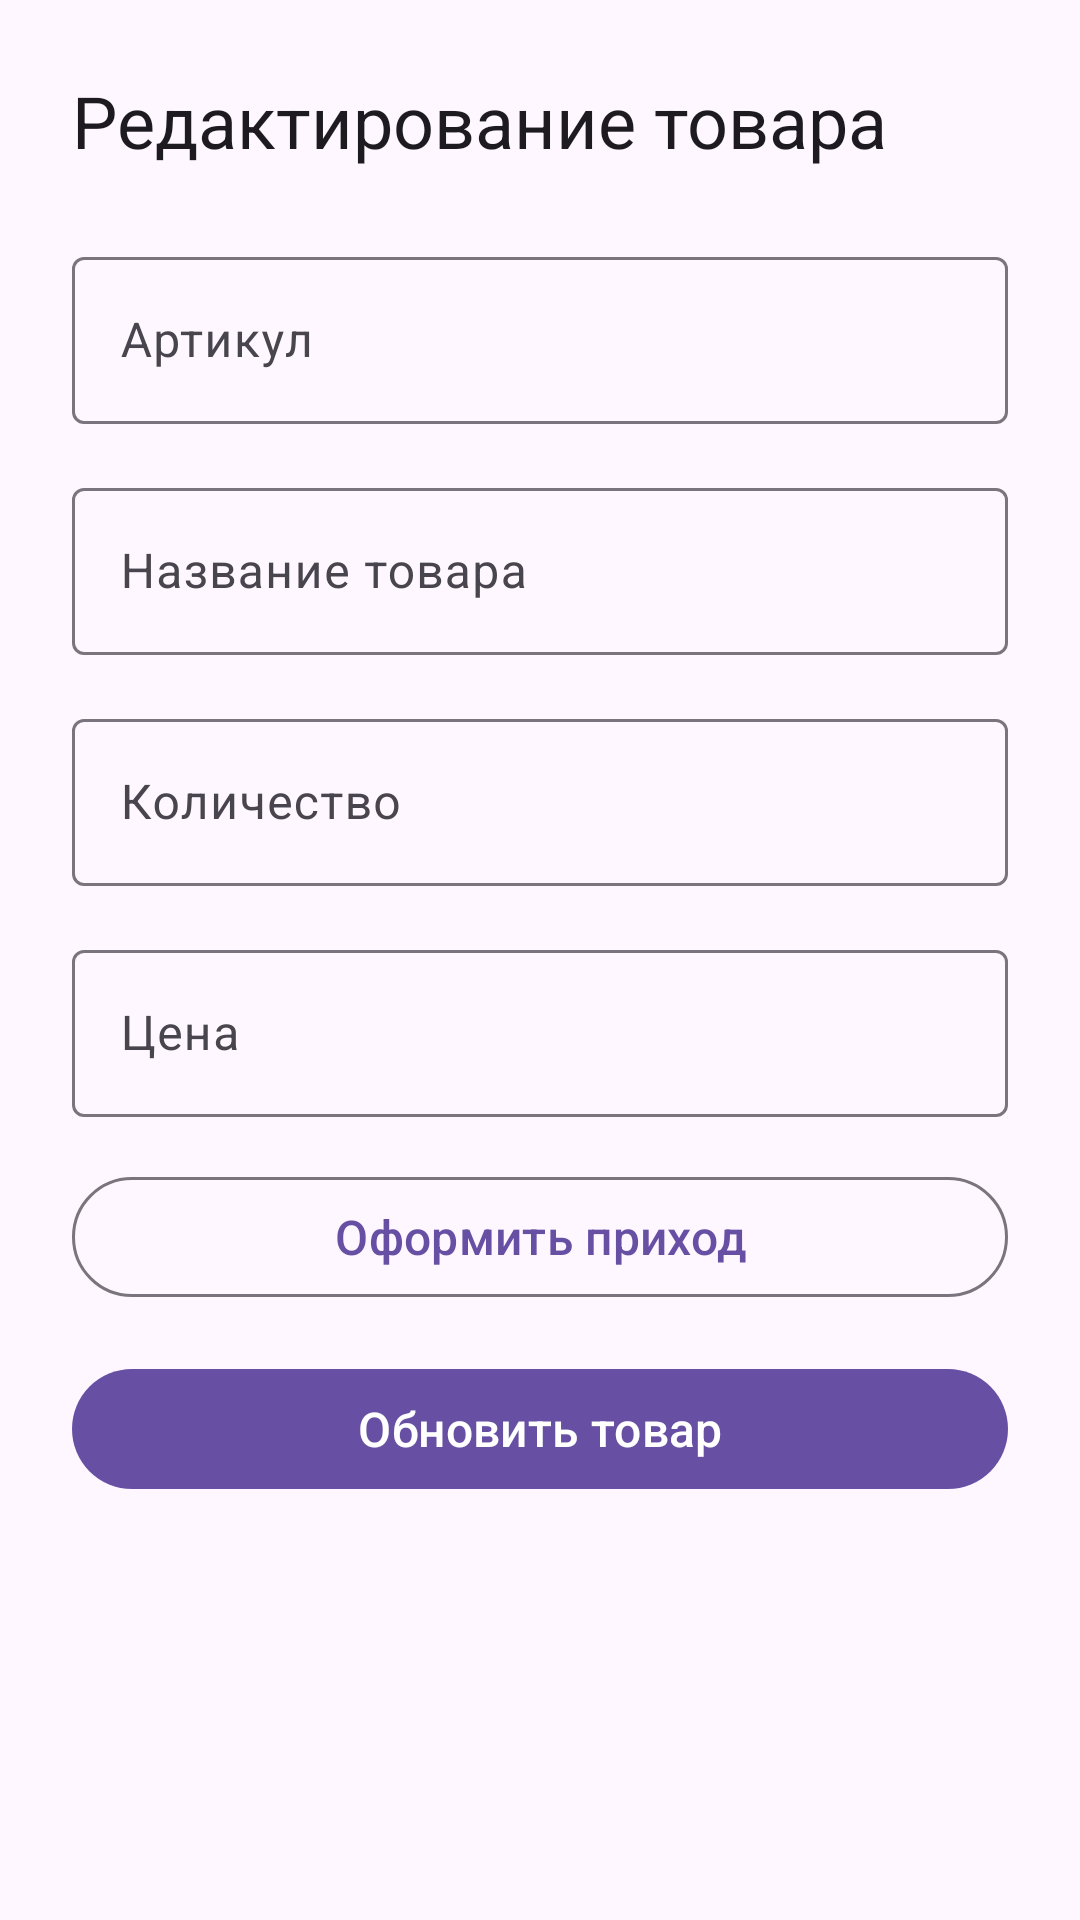

Produce the Android XML layout that renders to this screen, including the resource entries it uses.
<!-- AndroidManifest.xml: application theme Theme.RepairShopManager -->
<!-- res/layout/activity_edit_stock.xml -->
<?xml version="1.0" encoding="utf-8"?>
<ScrollView 
    xmlns:android="http://schemas.android.com/apk/res/android"
    android:layout_width="match_parent"
    android:layout_height="match_parent"
    android:background="?attr/colorSurface"
    android:fillViewport="true">

    <LinearLayout
        android:layout_width="match_parent"
        android:layout_height="wrap_content"
        android:orientation="vertical"
        android:padding="@dimen/spacing_large">

        <TextView
            android:id="@+id/tvEditStockTitle"
            android:layout_width="wrap_content"
            android:layout_height="wrap_content"
            android:text="@string/edit_stock_title"
            android:textSize="@dimen/text_size_title"
            android:textColor="?attr/colorOnSurface"
            android:layout_marginBottom="@dimen/spacing_large" />

        <com.google.android.material.textfield.TextInputLayout
            android:layout_width="match_parent"
            android:layout_height="wrap_content"
            android:layout_marginBottom="@dimen/spacing_medium"
            android:hint="@string/hint_article_number">

            <com.google.android.material.textfield.TextInputEditText
                android:id="@+id/etArticleNumber"
                android:layout_width="match_parent"
                android:layout_height="wrap_content"
                android:inputType="text" />

        </com.google.android.material.textfield.TextInputLayout>

        <com.google.android.material.textfield.TextInputLayout
            android:layout_width="match_parent"
            android:layout_height="wrap_content"
            android:layout_marginBottom="@dimen/spacing_medium"
            android:hint="@string/hint_item_name">

            <com.google.android.material.textfield.TextInputEditText
                android:id="@+id/etItemName"
                android:layout_width="match_parent"
                android:layout_height="wrap_content"
                android:inputType="text" />

        </com.google.android.material.textfield.TextInputLayout>

        <com.google.android.material.textfield.TextInputLayout
            android:layout_width="match_parent"
            android:layout_height="wrap_content"
            android:layout_marginBottom="@dimen/spacing_medium"
            android:hint="@string/hint_quantity">

            <com.google.android.material.textfield.TextInputEditText
                android:id="@+id/etQuantity"
                android:layout_width="match_parent"
                android:layout_height="wrap_content"
                android:inputType="number"
                android:enabled="false" />

        </com.google.android.material.textfield.TextInputLayout>

        <com.google.android.material.textfield.TextInputLayout
            android:layout_width="match_parent"
            android:layout_height="wrap_content"
            android:layout_marginBottom="@dimen/spacing_medium"
            android:hint="@string/hint_price">

            <com.google.android.material.textfield.TextInputEditText
                android:id="@+id/etPrice"
                android:layout_width="match_parent"
                android:layout_height="wrap_content"
                android:inputType="numberDecimal" />

        </com.google.android.material.textfield.TextInputLayout>

        <com.google.android.material.button.MaterialButton
            android:id="@+id/btnReceiveStock"
            android:layout_width="match_parent"
            android:layout_height="@dimen/button_height"
            android:text="@string/btn_receive_stock"
            android:textSize="@dimen/text_size_body"
            android:layout_marginBottom="@dimen/spacing_medium"
            style="@style/Widget.Material3.Button.OutlinedButton" />

        <com.google.android.material.button.MaterialButton
            android:id="@+id/btnUpdateStock"
            android:layout_width="match_parent"
            android:layout_height="@dimen/button_height"
            android:text="@string/btn_update_stock"
            android:textSize="@dimen/text_size_body"
            android:layout_marginBottom="@dimen/spacing_medium" />

        <com.google.android.material.button.MaterialButton
            android:id="@+id/btnDeleteStock"
            android:layout_width="match_parent"
            android:layout_height="@dimen/button_height"
            android:text="@string/btn_delete_stock"
            android:textSize="@dimen/text_size_body"
            android:backgroundTint="@android:color/holo_red_dark"
            android:visibility="gone" />

    </LinearLayout>

</ScrollView>
<!-- resources referenced by this layout -->
<resources>
  <dimen name="button_height">48dp</dimen>
  <dimen name="spacing_large">24dp</dimen>
  <dimen name="spacing_medium">16dp</dimen>
  <dimen name="text_size_body">16sp</dimen>
  <dimen name="text_size_title">24sp</dimen>
  <string name="btn_delete_stock">Удалить товар</string>
  <string name="btn_receive_stock">Оформить приход</string>
  <string name="btn_update_stock">Обновить товар</string>
  <string name="edit_stock_title">Редактирование товара</string>
  <string name="hint_article_number">Артикул</string>
  <string name="hint_item_name">Название товара</string>
  <string name="hint_price">Цена</string>
  <string name="hint_quantity">Количество</string>
  <style name="Theme.RepairShopManager" parent="Base.Theme.RepairShopManager" />
  <style name="Base.Theme.RepairShopManager" parent="Theme.Material3.DayNight.NoActionBar">
          
          
      </style>
</resources>
